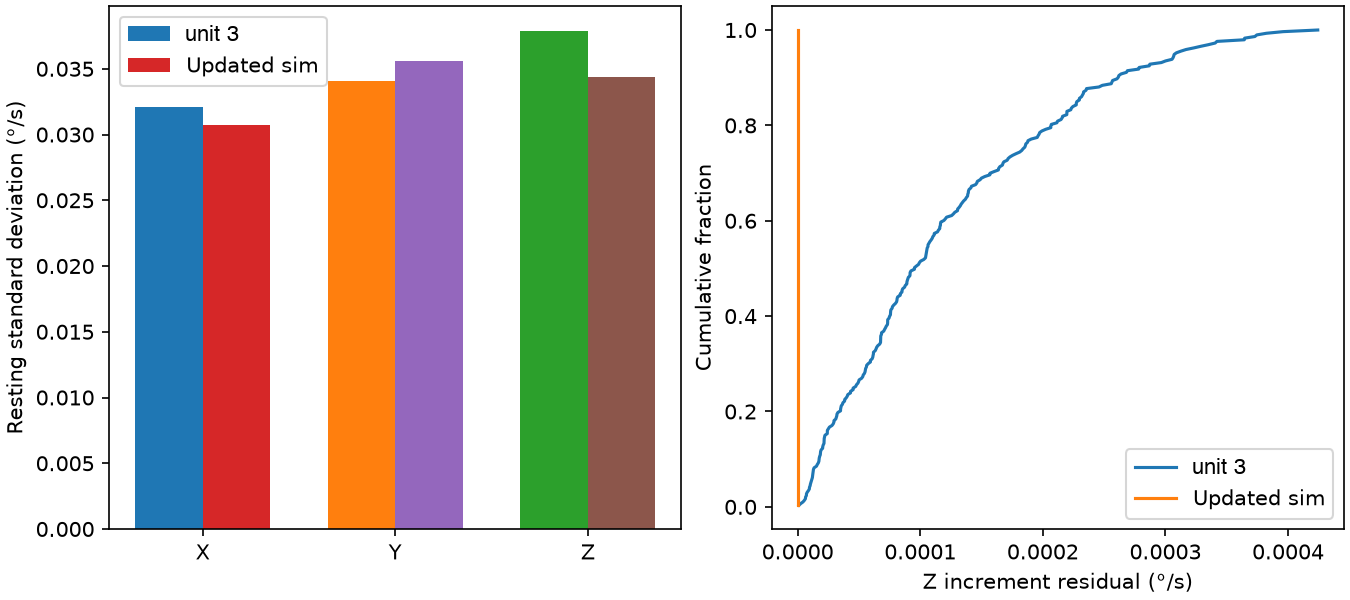

The file beside this chart, header and first rows:
source, axis, sd_dps, median_step_error_dps
unit 3, X, 0.03209, 7.54731132691245e-05
unit 3, Y, 0.03405, 8.373680405270381e-05
unit 3, Z, 0.03786, 9.529702087720388e-05
Updated sim, X, 0.03074, 3.469446951953614e-18
Updated sim, Y, 0.03557, 0.0
Updated sim, Z, 0.03437, 6.938893903907228e-18
